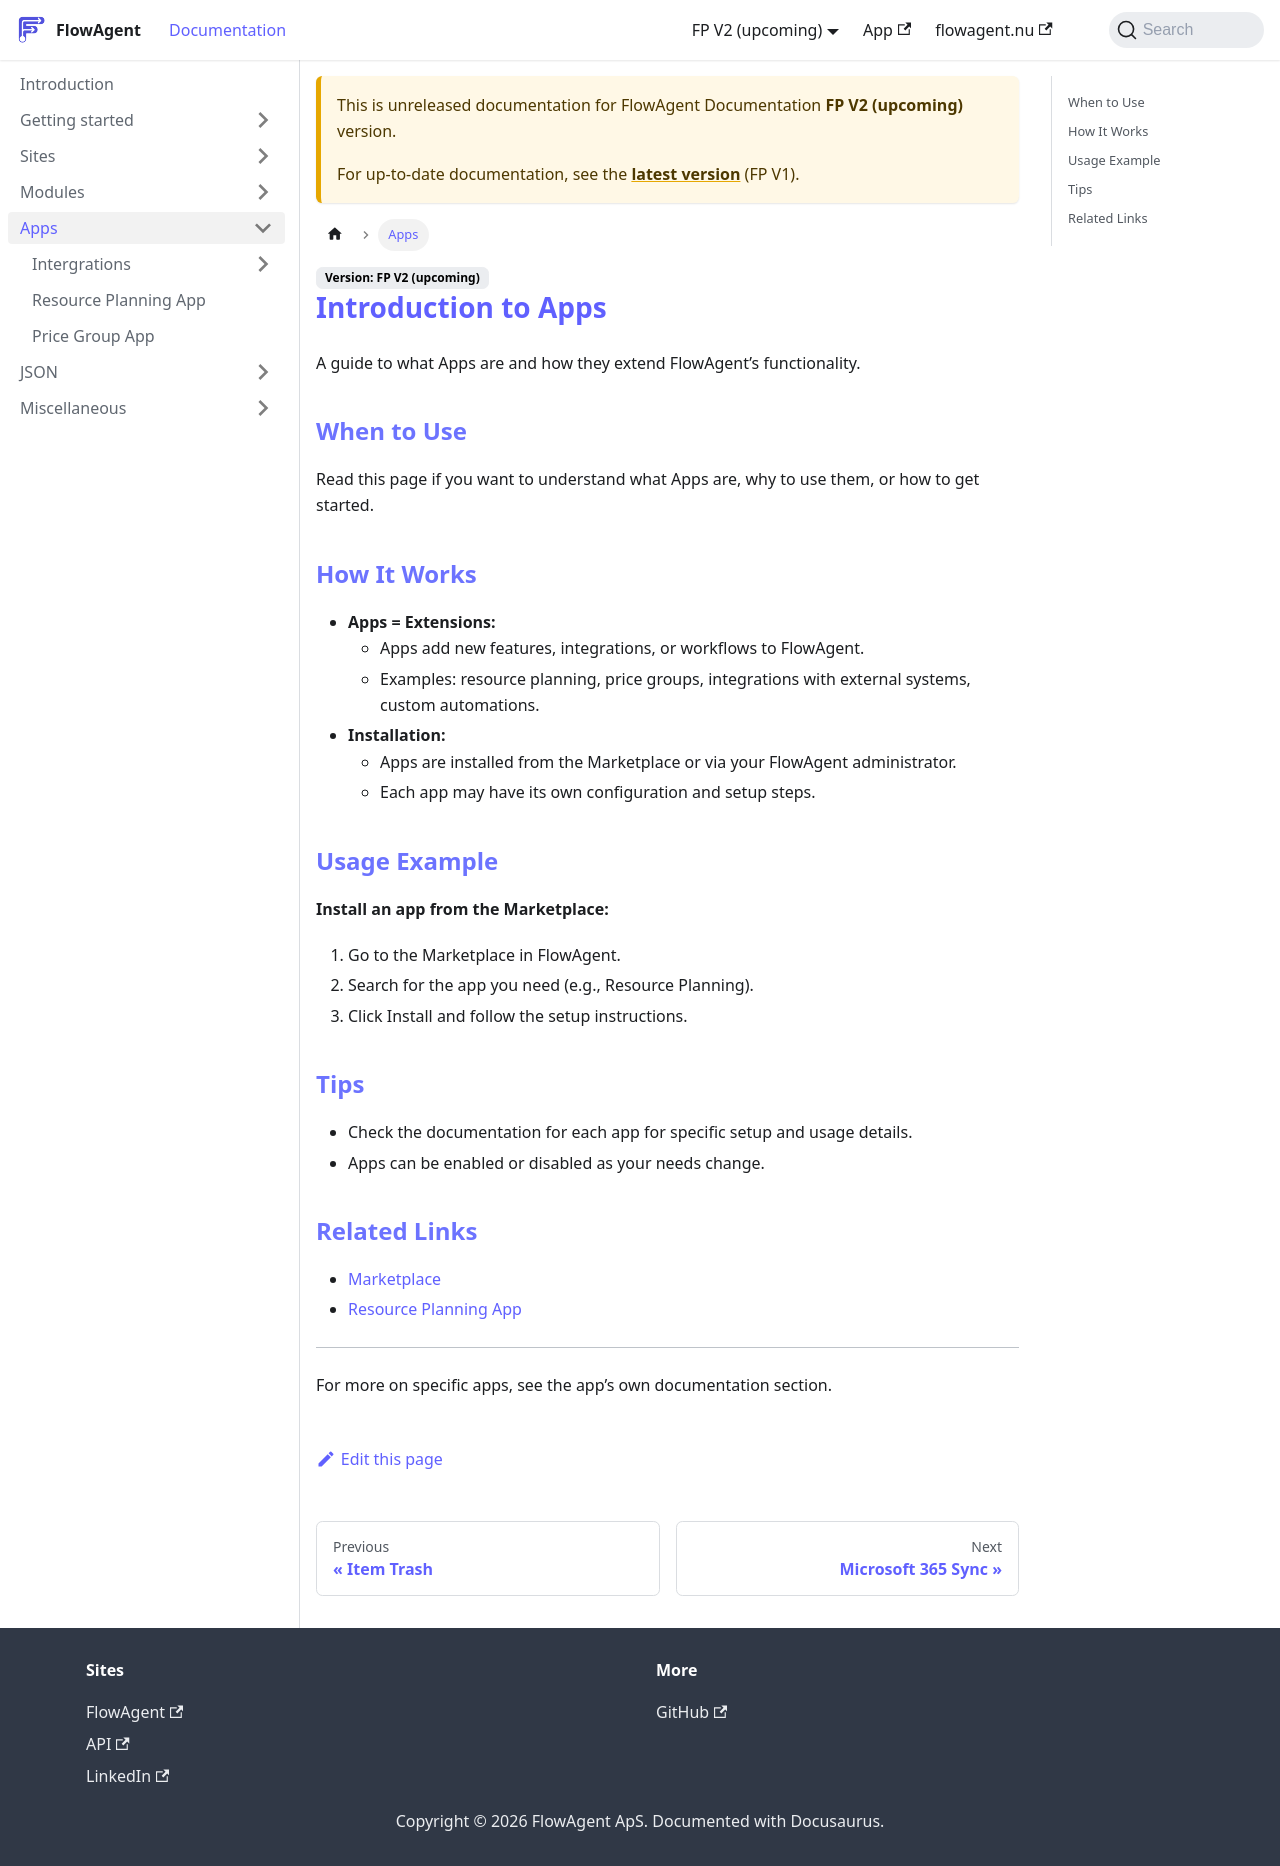

repository: flowagentnu/1rel-documentation · page: docs/v2/apps/intro-to-apps.html · generator: docusaurus

# Introduction to Apps

A guide to what Apps are and how they extend FlowAgent’s functionality.

## When to Use
Read this page if you want to understand what Apps are, why to use them, or how to get started.

## How It Works
- **Apps = Extensions:**
  - Apps add new features, integrations, or workflows to FlowAgent.
  - Examples: resource planning, price groups, integrations with external systems, custom automations.
- **Installation:**
  - Apps are installed from the Marketplace or via your FlowAgent administrator.
  - Each app may have its own configuration and setup steps.

## Usage Example
**Install an app from the Marketplace:**
1. Go to the Marketplace in FlowAgent.
2. Search for the app you need (e.g., Resource Planning).
3. Click Install and follow the setup instructions.

## Tips
- Check the documentation for each app for specific setup and usage details.
- Apps can be enabled or disabled as your needs change.

## Related Links
- [Marketplace](../sites/marketplace.md)
- [Resource Planning App](pricegroup/introduction.md)

---

For more on specific apps, see the app’s own documentation section.
